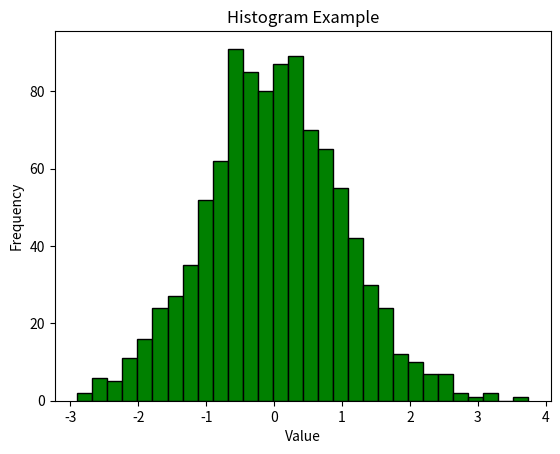

Recreate this plot in Python.
import matplotlib.pyplot as plt
import numpy as np

# Generate random data
data = np.random.randn(1000)

# Create histogram
plt.hist(data, bins=30, color='green', edgecolor='black')
plt.title("Histogram Example")
plt.xlabel("Value")
plt.ylabel("Frequency")
plt.show()
